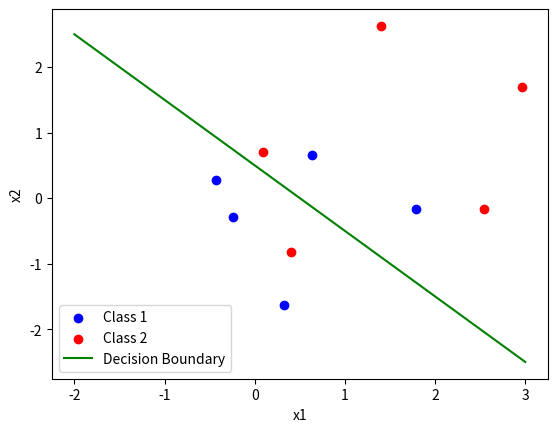

Write the Python code that produced this figure.
import numpy as np
import matplotlib.pyplot as plt

"""
Lager funksjon
"""

def log_reg(wt, x, w0):

    lin_dec_bound = (wt * x + w0)
    
    y = 1 / (1 +np.exp(-lin_dec_bound))

    return y

# Step 1: Generate the data
import numpy as np

# Define mean vectors and identity covariance matrices
mu1 = [0, 0]
mu2 = [1, 1]
cov = [[1, 0], [0, 1]]  # Identity matrix

# Generate 5 random points for each class
class1_points = np.random.multivariate_normal(mu1, cov, 5)
class2_points = np.random.multivariate_normal(mu2, cov, 5)

# Step 2: Plot the data
import matplotlib.pyplot as plt

# Plot points for class 1
plt.scatter(class1_points[:, 0], class1_points[:, 1], color='blue', label='Class 1')
# Plot points for class 2
plt.scatter(class2_points[:, 0], class2_points[:, 1], color='red', label='Class 2')

# Step 3: Define a linear decision boundary
# We will use an arbitrary boundary, e.g., y = -x + 0.5
x_vals = np.linspace(-2, 3, 100)  # Range of x values for the line
y_vals = -x_vals + 0.5  # Arbitrary slope and intercept

# Step 4: Plot the decision boundary
plt.plot(x_vals, y_vals, label='Decision Boundary', color='green')

# Add labels and legend
plt.xlabel('x1')
plt.ylabel('x2')
plt.legend()
plt.show()


